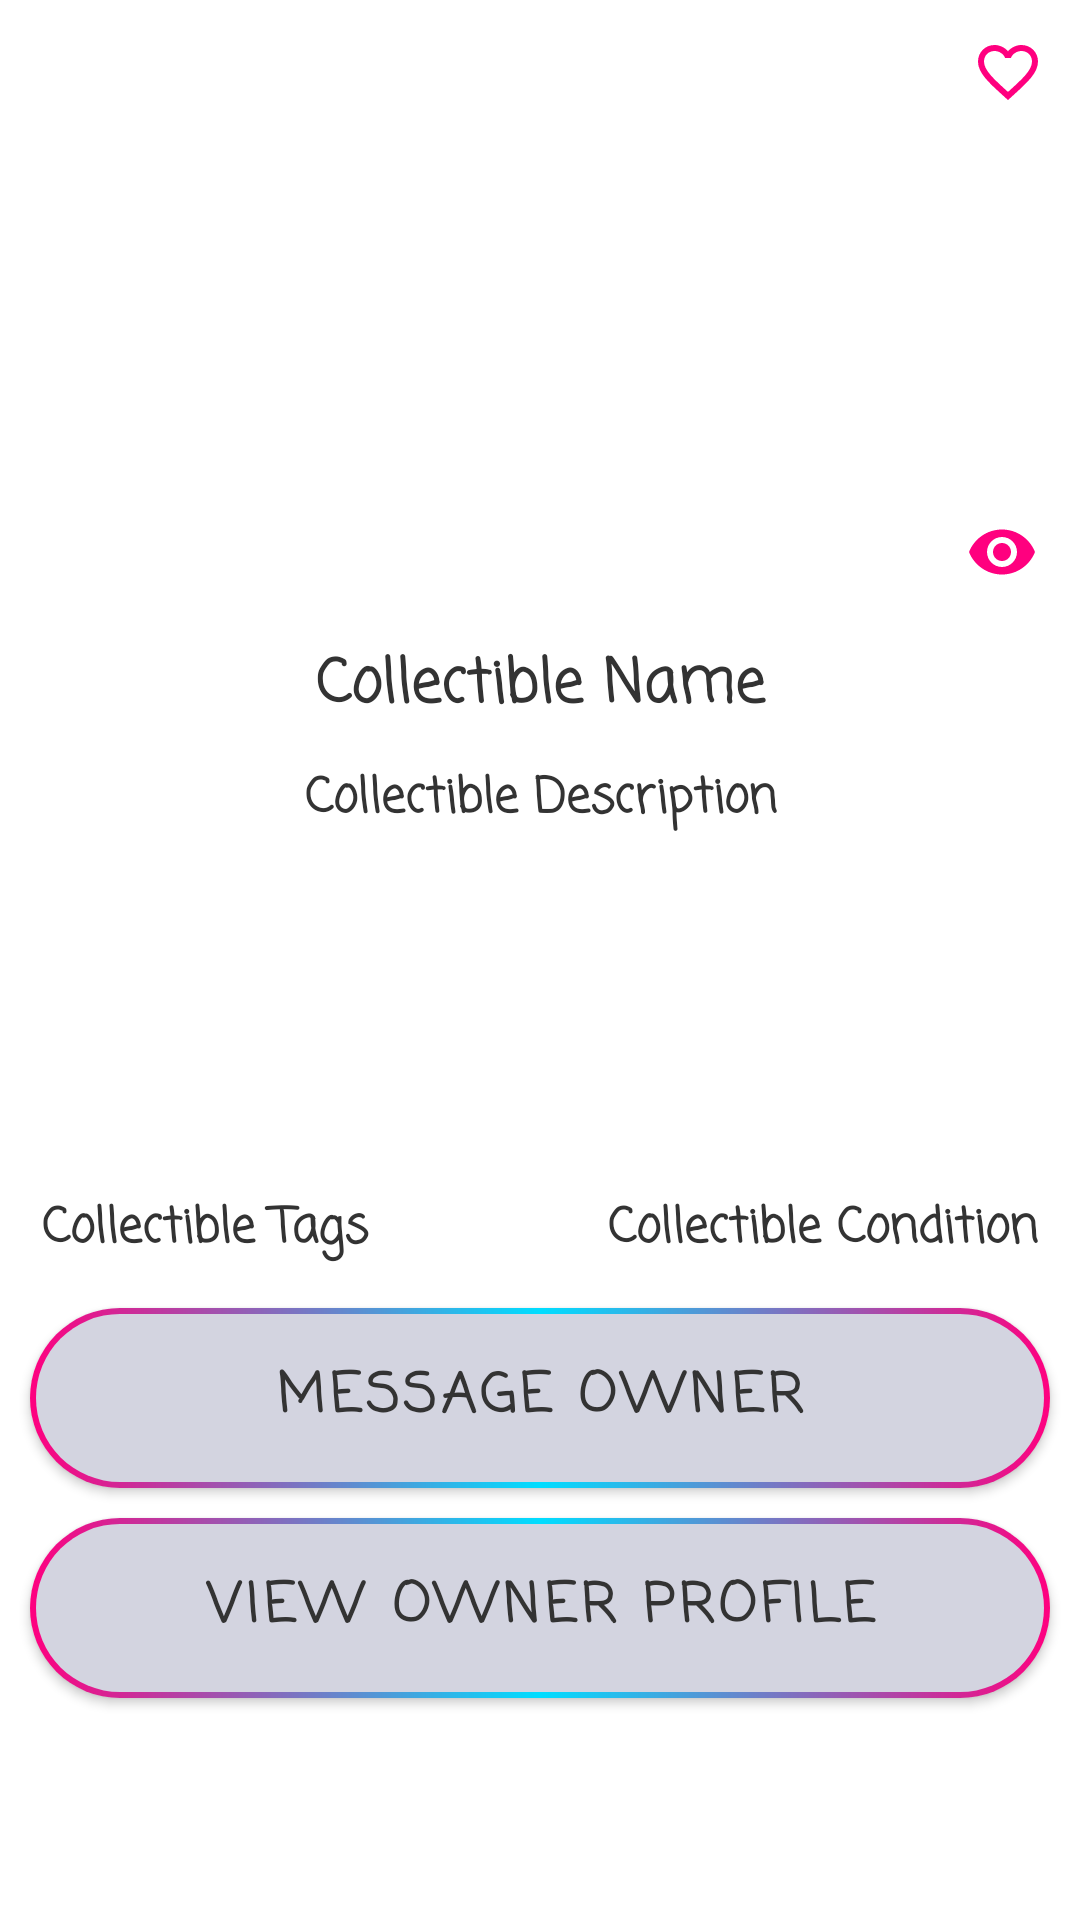

Produce the Android XML layout that renders to this screen, including the resource entries it uses.
<!-- AndroidManifest.xml: application theme Theme.CollectorConnector -->
<!-- res/layout/fragment_collectible_details.xml -->
<?xml version="1.0" encoding="utf-8"?>
<layout xmlns:android="http://schemas.android.com/apk/res/android"
    xmlns:app="http://schemas.android.com/apk/res-auto"
    xmlns:tools="http://schemas.android.com/tools">


    <data>


    </data>

    <androidx.constraintlayout.widget.ConstraintLayout
        android:layout_width="match_parent"
        android:layout_height="match_parent">

        <androidx.constraintlayout.widget.Guideline
            android:id="@+id/guideline2"
            android:layout_width="wrap_content"
            android:layout_height="wrap_content"
            android:orientation="horizontal"
            app:layout_constraintGuide_percent=".9" />

        <TextView
            android:id="@+id/tv_numViews"
            android:layout_width="wrap_content"
            android:layout_height="wrap_content"
            android:fontFamily="casual"
            android:layout_marginEnd="14dp"
            android:text=""
            android:drawableLeft="@drawable/ic_baseline_remove_red_eye_24"
            android:textAlignment="center"
            android:textColor="@color/pink"
            android:textSize="20sp"
            android:textStyle="bold"
            app:layout_constraintBottom_toBottomOf="@+id/collectible_img"
            app:layout_constraintEnd_toEndOf="parent" />

        <ImageView
            android:id="@+id/iv_favorite"
            android:layout_width="wrap_content"
            android:layout_height="wrap_content"
            android:elevation="2dp"
            android:src="@drawable/ic_baseline_favorite_border_24"
            android:tag="not fav"
            app:layout_constraintTop_toTopOf="@+id/collectible_img"
            app:layout_constraintEnd_toEndOf="@+id/collectible_img" />



        <androidx.constraintlayout.widget.ConstraintLayout
            android:layout_width="match_parent"
            android:layout_height="0dp"
            android:layout_margin="14dp"
            app:layout_constraintBottom_toTopOf="@+id/btn_message_owner"
            app:layout_constraintTop_toBottomOf="@+id/collectible_img"
            tools:layout_editor_absoluteX="14dp">

            <TextView
                android:id="@+id/tv_collectible_name"
                android:layout_width="match_parent"
                android:layout_height="wrap_content"
                android:fontFamily="casual"
                android:text="Collectible Name"
                android:textAlignment="center"
                android:textColor="@color/text_color_black"
                android:textSize="20sp"
                android:textStyle="bold"
                app:layout_constraintTop_toTopOf="parent" />

            <TextView
                android:id="@+id/tv_collectible_desc"
                android:layout_width="match_parent"
                android:layout_height="0dp"
                android:layout_marginTop="10dp"
                android:fontFamily="casual"
                android:text="Collectible Description"
                android:textAlignment="center"
                android:textColor="@color/text_color_black"
                android:textSize="16sp"
                android:textStyle="bold"
                app:layout_constraintBottom_toTopOf="@+id/ll"
                app:layout_constraintTop_toBottomOf="@+id/tv_collectible_name" />

            <LinearLayout
                android:id="@+id/ll"
                android:layout_width="match_parent"
                android:layout_height="wrap_content"
                android:orientation="horizontal"
                app:layout_constraintBottom_toBottomOf="parent"
                app:layout_constraintTop_toBottomOf="@+id/tv_collectible_desc">


                <TextView
                    android:id="@+id/tv_collectible_tags"
                    android:layout_width="wrap_content"
                    android:layout_height="wrap_content"
                    android:layout_weight="4"
                    android:fontFamily="casual"
                    android:text="Collectible Tags"
                    android:textColor="@color/text_color_black"
                    android:textSize="16sp"
                    android:textStyle="bold"
                    app:layout_constraintBottom_toBottomOf="parent"
                    app:layout_constraintTop_toBottomOf="@+id/tv_collectible_desc" />

                <TextView
                    android:id="@+id/tv_collectible_cond"
                    android:layout_width="wrap_content"
                    android:layout_height="match_parent"
                    android:fontFamily="casual"
                    android:text="Collectible Condition"
                    android:textAlignment="textEnd"
                    android:textColor="@color/text_color_black"
                    android:textSize="16sp"
                    android:textStyle="bold"
                    app:layout_constraintTop_toBottomOf="@+id/tv_collectible_desc" />


            </LinearLayout>


        </androidx.constraintlayout.widget.ConstraintLayout>


        <ImageView
            android:id="@+id/collectible_img"
            android:layout_width="match_parent"
            android:layout_height="0dp"
            android:layout_margin="12dp"
            android:src="@drawable/ic_profile"
            app:layout_constraintBottom_toTopOf="@+id/guideline1"
            app:layout_constraintTop_toTopOf="parent"
            tools:layout_editor_absoluteX="12dp" />

        <androidx.constraintlayout.widget.Guideline
            android:id="@+id/guideline1"
            android:layout_width="wrap_content"
            android:layout_height="wrap_content"
            android:orientation="horizontal"
            app:layout_constraintGuide_percent=".33" />

        <com.google.android.material.button.MaterialButton
            android:id="@+id/btn_message_owner"
            android:layout_width="match_parent"
            android:layout_height="60dp"
            android:layout_margin="10dp"
            app:backgroundTint="@null"
            android:background="@drawable/simple_border"
            android:text="Message Owner"
            android:textColor="@color/text_color_black"
            android:fontFamily="casual"
            android:textStyle="bold"
            android:textSize="18sp"
            app:layout_constraintBottom_toTopOf="@+id/btn_owner_profile" />

        <com.google.android.material.button.MaterialButton
            android:id="@+id/btn_owner_profile"
            android:layout_width="match_parent"
            android:layout_height="60dp"
            android:layout_margin="10dp"
            app:backgroundTint="@null"
            android:background="@drawable/simple_border"
            android:text="View Owner Profile"
            android:textColor="@color/text_color_black"
            android:fontFamily="casual"
            android:textStyle="bold"
            android:textSize="18sp"
            app:cornerRadius="20dp"
            app:layout_constraintBottom_toBottomOf="@+id/guideline2" />


    </androidx.constraintlayout.widget.ConstraintLayout>
</layout>
<!-- resources referenced by this layout -->
<resources>
  <color name="pink">#FF007F</color>
  <color name="text_color_black">#FF333333</color>
  <!-- drawable ic_baseline_favorite_border_24 (drawable) -->
  <vector android:height="24dp"
      android:viewportHeight="24" android:viewportWidth="24"
      android:width="24dp" xmlns:android="http://schemas.android.com/apk/res/android">
      <path android:fillColor="@color/pink" android:pathData="M16.5,3c-1.74,0 -3.41,0.81 -4.5,2.09C10.91,3.81 9.24,3 7.5,3 4.42,3 2,5.42 2,8.5c0,3.78 3.4,6.86 8.55,11.54L12,21.35l1.45,-1.32C18.6,15.36 22,12.28 22,8.5 22,5.42 19.58,3 16.5,3zM12.1,18.55l-0.1,0.1 -0.1,-0.1C7.14,14.24 4,11.39 4,8.5 4,6.5 5.5,5 7.5,5c1.54,0 3.04,0.99 3.57,2.36h1.87C13.46,5.99 14.96,5 16.5,5c2,0 3.5,1.5 3.5,3.5 0,2.89 -3.14,5.74 -7.9,10.05z"/>
  </vector>
  <!-- drawable ic_baseline_remove_red_eye_24 (drawable) -->
  <vector android:height="24dp" android:tint="#FF007F"
      android:viewportHeight="24" android:viewportWidth="24"
      android:width="24dp" xmlns:android="http://schemas.android.com/apk/res/android">
      <path android:fillColor="@android:color/white" android:pathData="M12,4.5C7,4.5 2.73,7.61 1,12c1.73,4.39 6,7.5 11,7.5s9.27,-3.11 11,-7.5c-1.73,-4.39 -6,-7.5 -11,-7.5zM12,17c-2.76,0 -5,-2.24 -5,-5s2.24,-5 5,-5 5,2.24 5,5 -2.24,5 -5,5zM12,9c-1.66,0 -3,1.34 -3,3s1.34,3 3,3 3,-1.34 3,-3 -1.34,-3 -3,-3z"/>
  </vector>
  <!-- drawable simple_border (drawable) -->
  <?xml version="1.0" encoding="UTF-8"?>
  <layer-list xmlns:android="http://schemas.android.com/apk/res/android" >
  
      <item>
          
          <shape android:shape="rectangle" >
              <gradient
                  android:angle="0"
                  android:centerColor="@android:color/holo_blue_bright"
                  android:endColor="@color/pink"
                  android:startColor="@color/pink" />
              <corners android:radius="30dp"/>
  
          </shape>
      </item>
      
      <item
          android:bottom="2dp"
          android:left="2dp"
          android:right="2dp"
          android:top="2dp">
          <shape android:shape="rectangle" >
              
              <solid android:color="#d3d4e0" />
              <corners android:radius="30dp"/>
          </shape>
      </item>
  
  </layer-list>
  <style name="Theme.CollectorConnector" parent="Theme.MaterialComponents.DayNight.DarkActionBar">
          
          <item name="colorPrimary">@color/pink</item>
          <item name="colorPrimaryVariant">@color/teal_700</item>
          <item name="colorOnPrimary">@color/white</item>
          
          <item name="colorSecondary">@color/pink</item>
          <item name="colorSecondaryVariant">@color/teal_700</item>
          <item name="colorOnSecondary">@color/white</item>
  
          
          <item name="android:textColorSecondary">@android:color/white</item>
  
  
  
          
          <item name="android:statusBarColor" tools:targetApi="l">?attr/colorPrimaryVariant</item>
          
  
      </style>
  <color name="teal_700">#FF018786</color>
  <color name="white">#FFFFFFFF</color>
</resources>
